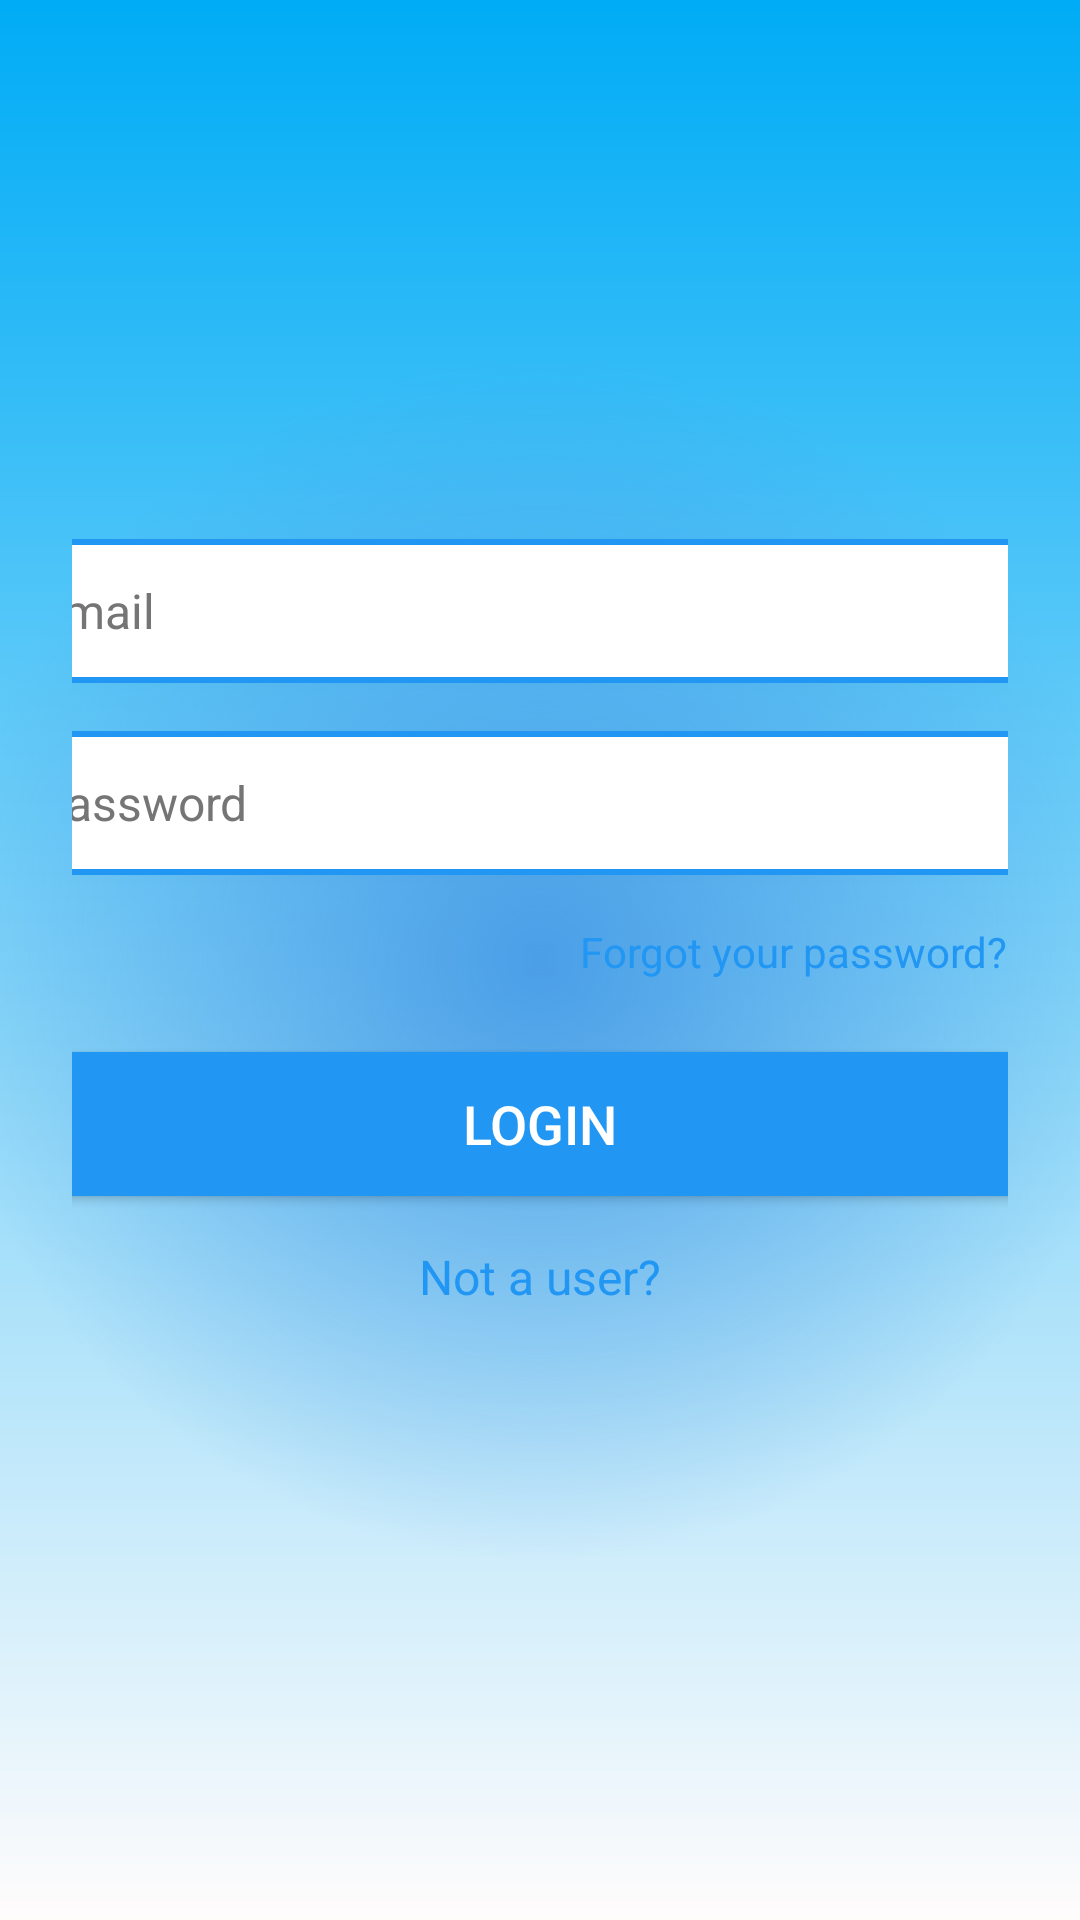

Produce the Android XML layout that renders to this screen, including the resource entries it uses.
<!-- AndroidManifest.xml: application theme Theme.WhatNow -->
<!-- res/layout/activity_sign_in.xml -->
<?xml version="1.0" encoding="utf-8"?>
<LinearLayout xmlns:android="http://schemas.android.com/apk/res/android"
    xmlns:app="http://schemas.android.com/apk/res-auto"
    xmlns:tools="http://schemas.android.com/tools"
    android:id="@+id/main"
    style="@style/BACKGROUND"
    android:layout_width="match_parent"
    android:layout_height="match_parent"
    android:gravity="center"
    android:orientation="vertical"
    android:paddingStart="24dp"
    android:paddingTop="32dp"
    android:paddingEnd="24dp"
    android:paddingBottom="32dp"
    tools:context=".core.ui.MainActivity">

    <EditText
        android:id="@+id/email_et"
        android:layout_width="360dp"
        android:layout_height="48dp"
        android:layout_marginBottom="16dp"
        android:background="@drawable/rectangular_edit_text"
        android:elevation="2dp"
        style="@style/TEXT"
        android:hint="@string/sign_in_1"
        android:inputType="textEmailAddress"
        android:padding="12dp"
        android:textColor="@android:color/black"
        android:textColorHint="#757575"
        android:textSize="16sp" />

    <EditText
        android:id="@+id/password_et"
        android:layout_width="360dp"
        android:layout_height="48dp"
        android:layout_marginBottom="16dp"
        android:background="@drawable/rectangular_edit_text"
        android:elevation="2dp"
        android:hint="@string/sign_in_2"
        android:inputType="textPassword"
        android:padding="12dp"
        style="@style/TEXT"
        android:textColor="@android:color/black"
        android:textColorHint="#757575"
        android:textSize="16sp" />

    <TextView
        android:id="@+id/forgot_pass_tv"
        android:layout_width="wrap_content"
        android:layout_height="wrap_content"
        android:layout_gravity="end"
        android:layout_marginBottom="24dp"
        style="@style/TEXT"
        android:text="@string/sign_in_3"
        android:textColor="#2196F3"
        android:textSize="14sp" />

    <Button
        android:id="@+id/login_btn"
        android:layout_width="360dp"
        android:layout_height="48dp"
        android:layout_marginBottom="16dp"
        android:backgroundTint="#2196F3"
        android:elevation="2dp"
        android:text="@string/sign_in_4"
        android:textColor="@android:color/white"
        style="@style/BUTTON"
        android:textSize="18sp" />

    <TextView
        android:id="@+id/not_user_tv"
        android:layout_width="wrap_content"
        android:layout_height="wrap_content"
        android:layout_gravity="center"
        android:layout_marginBottom="24dp"
        android:text="@string/sign_in_5"
        android:textColor="#2196F3"
        style="@style/TEXT"
        android:textSize="16sp" />

    <com.airbnb.lottie.LottieAnimationView
        android:id="@+id/progress"
        android:layout_width="wrap_content"
        android:layout_height="wrap_content"
        android:layout_gravity="center"
        android:visibility="gone"
        app:lottie_url="@string/lottie_url"
        tools:visibility="visible" />

</LinearLayout>
<!-- resources referenced by this layout -->
<resources>
  <!-- drawable rectangular_edit_text (drawable) -->
  <?xml version="1.0" encoding="utf-8"?>
  <shape xmlns:android="http://schemas.android.com/apk/res/android">
      <solid android:color="@android:color/white" />
      <stroke
          android:width="2dp"
          android:color="#2196F3" />
      <corners android:radius="4dp" />
      <padding
          android:left="10dp"
          android:top="10dp"
          android:right="10dp"
          android:bottom="10dp" />
  </shape>
  <string name="lottie_url" translatable="false">https://lottie.host/f5bcb3a8-e3d7-48b3-9e2c-568d4171825f/eMH5BHxtpX.json</string>
  <string name="sign_in_1">Email</string>
  <string name="sign_in_2">Password</string>
  <string name="sign_in_3">Forgot your password?</string>
  <string name="sign_in_4">Login</string>
  <string name="sign_in_5">Not a user?</string>
  <style name="BACKGROUND">
          <item name="android:background">@drawable/background_light</item>
      </style>
  <style name="BUTTON">
          <item name="android:background">#117CD9</item>
          <item name="android:textColor">#000000</item>
      </style>
  <style name="TEXT">
          <item name="android:textColor">#000000</item>
      </style>
  <style name="Theme.WhatNow" parent="Base.Theme.WhatNow" />
  <!-- drawable background_light (drawable) -->
  <?xml version="1.0" encoding="utf-8"?>
  <layer-list xmlns:android="http://schemas.android.com/apk/res/android">
      <item>
          <shape android:shape="rectangle">
              <gradient
                  android:startColor="#00ACF6"
                  android:endColor="#FFFCFC"
                  android:angle="270"
                  android:type="linear" />
          </shape>
      </item>
      <item android:left="0dp" android:right="0dp" android:top="0dp" android:bottom="0dp">
          <shape>
              <gradient
                  android:startColor="#4A9EE6"
                  android:endColor="#00FFFFFF"
                  android:angle="0"
                  android:type="radial"
                  android:gradientRadius="200dp"/>
          </shape>
      </item>
  
  
  </layer-list>
  <style name="Base.Theme.WhatNow" parent="Theme.Material3.DayNight.NoActionBar">
          
          
      </style>
</resources>
